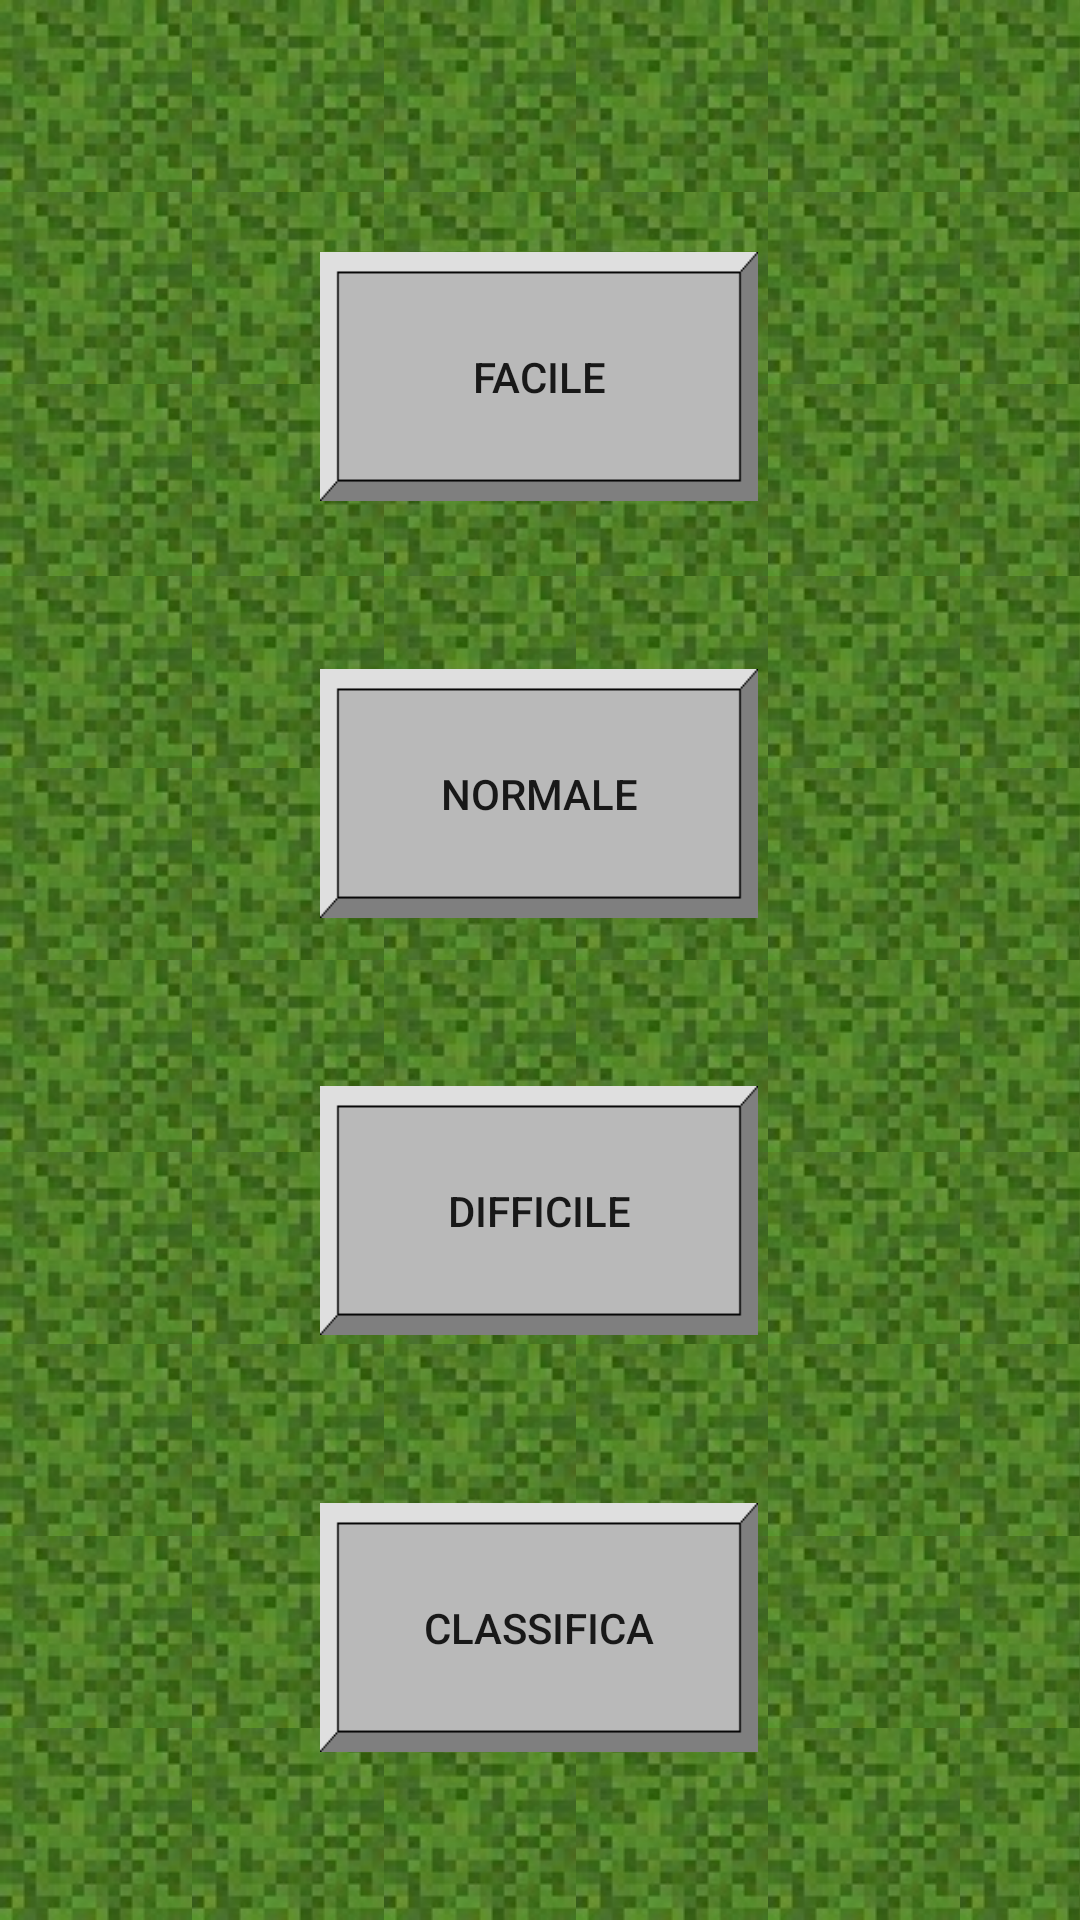

Reconstruct the res/layout file that produces this screen, plus the resources it refers to.
<!-- AndroidManifest.xml: application theme Theme.PratoFiorito -->
<!-- res/layout/activity_main.xml -->
<?xml version="1.0" encoding="utf-8"?>
<androidx.constraintlayout.widget.ConstraintLayout xmlns:android="http://schemas.android.com/apk/res/android"
    xmlns:app="http://schemas.android.com/apk/res-auto"
    xmlns:tools="http://schemas.android.com/tools"
    android:layout_width="match_parent"
    android:layout_height="match_parent"
    tools:context=".MainActivity"
    android:background="@drawable/backgroud_grass">

    <ImageView
        android:id="@+id/imageView"
        android:layout_width="wrap_content"
        android:layout_height="wrap_content"
        android:layout_marginTop="100dp"
        android:layout_marginBottom="80dp"
        android:contentDescription="@string/todo"
        android:src="@drawable/flower"
        app:layout_constraintBottom_toTopOf="@+id/b_easy"
        app:layout_constraintEnd_toEndOf="parent"
        app:layout_constraintHorizontal_bias="0.5"
        app:layout_constraintStart_toStartOf="parent"
        app:layout_constraintTop_toTopOf="parent" />

    <androidx.appcompat.widget.AppCompatButton
        android:id="@+id/b_easy"
        android:soundEffectsEnabled="false"
        android:layout_width="146dp"
        android:layout_height="83dp"
        android:layout_marginBottom="56dp"
        android:background="@drawable/button_scaled"
        android:onClick="onClick"
        android:text="@string/facile"
        app:layout_constraintBottom_toTopOf="@+id/b_normal"
        app:layout_constraintEnd_toEndOf="parent"
        app:layout_constraintHorizontal_bias="0.498"
        app:layout_constraintStart_toStartOf="parent"
        tools:ignore="DuplicateSpeakableTextCheck,TextContrastCheck" />

    <androidx.appcompat.widget.AppCompatButton
        android:id="@+id/b_normal"
        android:soundEffectsEnabled="false"
        android:layout_width="146dp"
        android:layout_height="83dp"
        android:layout_marginBottom="56dp"
        android:background="@drawable/button_scaled"
        android:onClick="onClick"
        android:text="@string/normale"
        app:layout_constraintBottom_toTopOf="@+id/b_hard"
        app:layout_constraintEnd_toEndOf="parent"
        app:layout_constraintHorizontal_bias="0.498"
        app:layout_constraintStart_toStartOf="parent"
        tools:ignore="TextContrastCheck" />

    <androidx.appcompat.widget.AppCompatButton
        android:id="@+id/b_hard"
        android:soundEffectsEnabled="false"
        android:layout_width="146dp"
        android:layout_height="83dp"
        android:layout_marginBottom="56dp"
        android:background="@drawable/button_scaled"
        android:onClick="onClick"
        android:text="@string/difficile"
        app:layout_constraintBottom_toTopOf="@id/b_ranking"
        app:layout_constraintEnd_toEndOf="parent"
        app:layout_constraintHorizontal_bias="0.498"
        app:layout_constraintStart_toStartOf="parent"
        tools:ignore="TextContrastCheck" />

    <androidx.appcompat.widget.AppCompatButton
        android:id="@+id/b_ranking"
        android:soundEffectsEnabled="false"
        android:layout_width="146dp"
        android:layout_height="83dp"
        android:layout_marginBottom="56dp"
        android:background="@drawable/button_scaled"
        android:onClick="ranks"
        android:text="@string/ranking"
        app:layout_constraintBottom_toBottomOf="parent"
        app:layout_constraintEnd_toEndOf="parent"
        app:layout_constraintHorizontal_bias="0.498"
        app:layout_constraintStart_toStartOf="parent"
        tools:ignore="TextContrastCheck" />

    <ImageButton
        android:id="@+id/audio_main"
        android:layout_width="wrap_content"
        android:layout_height="wrap_content"
        android:layout_marginStart="79dp"
        android:layout_marginTop="35dp"
        android:layout_marginEnd="39dp"
        android:layout_marginBottom="645dp"
        android:background="#00000000"
        android:contentDescription="@string/todo"
        android:onClick="invertiAudio"
        app:layout_constraintBottom_toBottomOf="parent"
        app:layout_constraintEnd_toEndOf="parent"
        app:layout_constraintHorizontal_bias="0.636"
        app:layout_constraintStart_toEndOf="@+id/imageView"
        app:layout_constraintTop_toTopOf="parent"
        app:layout_constraintVertical_bias="0.0"
        app:srcCompat="@drawable/audio"
        tools:ignore="SpeakableTextPresentCheck,DuplicateSpeakableTextCheck" />

</androidx.constraintlayout.widget.ConstraintLayout>
<!-- resources referenced by this layout -->
<resources>
  <!-- drawable audio: png bitmap (drawable-v24, 7472 bytes) -->
  <!-- drawable backgroud_grass (drawable) -->
  <?xml version="1.0" encoding="utf-8"?>
  <bitmap xmlns:android="http://schemas.android.com/apk/res/android"
      android:src="@drawable/grass"
      android:tileMode="repeat" />
  <!-- drawable button_scaled: png bitmap (drawable-v24, 663 bytes) -->
  <!-- drawable flower: jpg bitmap (drawable, 2853 bytes) -->
  <string name="difficile">DIFFICILE</string>
  <string name="facile">FACILE</string>
  <string name="normale">NORMALE</string>
  <string name="ranking">Classifica</string>
  <string name="todo">TODO</string>
  <style name="Theme.PratoFiorito" parent="Theme.MaterialComponents.DayNight.NoActionBar">
          
          <item name="colorPrimary">@color/purple_500</item>
          <item name="colorPrimaryVariant">@color/black</item>
          <item name="colorOnPrimary">@color/white</item>
          
          <item name="colorSecondary">@color/teal_200</item>
          <item name="colorSecondaryVariant">@color/teal_700</item>
          <item name="colorOnSecondary">@color/white</item>
          
          <item name="android:statusBarColor" tools:targetApi="l">?attr/colorPrimaryVariant</item>
          
      </style>
  <!-- drawable grass: jpg bitmap (drawable-v24, 2270 bytes) -->
  <color name="purple_500">#FF6200EE</color>
  <color name="black">#000000</color>
  <color name="white">#FFFFFFFF</color>
  <color name="teal_200">#FF03DAC5</color>
  <color name="teal_700">#FF018786</color>
</resources>
